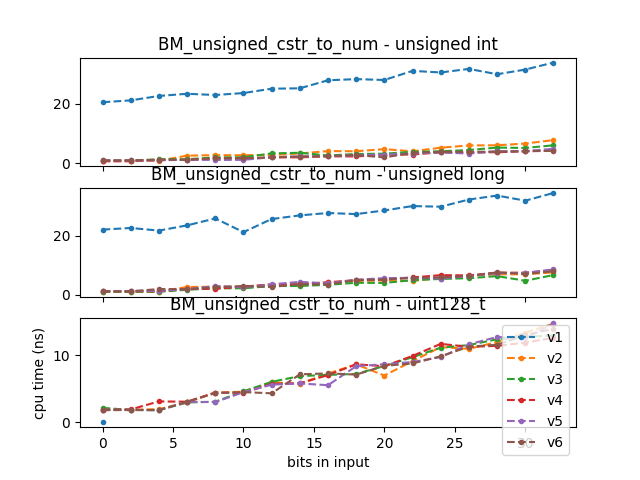

The file beside this chart, header and first rows:
2020-06-24 04:56:32
Running /root/llutils//build/benchmark/b…
Run on (4 X 2808 MHz CPU s)
CPU Caches:
L1 Data 32 KiB (x4)
L1 Instruction 32 KiB (x4)
L2 Unified 256 KiB (x4)
L3 Unified 6144 KiB (x4)
Load Average: 1.05, 1.00, 0.97
name, iterations, real_time, cpu_time, time_unit, bytes_per_second, items_per_second, label, error_occurred, error_message
BM_unsigned_cstr_to_num_v1<unsigned int>…, 34044107, 22.42, 20.44, ns, , , , , 
BM_unsigned_cstr_to_num_v1<unsigned int>…, 33486674, 23.09, 21.07, ns, , , , , 
BM_unsigned_cstr_to_num_v1<unsigned int>…, 29259443, 24.7, 22.54, ns, , , , , 
BM_unsigned_cstr_to_num_v1<unsigned int>…, 31059121, 25.5, 23.27, ns, , , , , 
BM_unsigned_cstr_to_num_v1<unsigned int>…, 29213237, 25.24, 22.86, ns, , , , , 
BM_unsigned_cstr_to_num_v1<unsigned int>…, 30449048, 25.79, 23.51, ns, , , , , 
BM_unsigned_cstr_to_num_v1<unsigned int>…, 28339928, 27.41, 24.96, ns, , , , , 
BM_unsigned_cstr_to_num_v1<unsigned int>…, 26828175, 27.51, 25.09, ns, , , , , 
BM_unsigned_cstr_to_num_v1<unsigned int>…, 25287062, 30.49, 27.77, ns, , , , , 
BM_unsigned_cstr_to_num_v1<unsigned int>…, 27438866, 30.85, 28.17, ns, , , , , 
BM_unsigned_cstr_to_num_v1<unsigned int>…, 25488261, 30.58, 27.87, ns, , , , , 
BM_unsigned_cstr_to_num_v1<unsigned int>…, 23149945, 33.9, 30.92, ns, , , , , 
BM_unsigned_cstr_to_num_v1<unsigned int>…, 22989452, 33.29, 30.38, ns, , , , , 
BM_unsigned_cstr_to_num_v1<unsigned int>…, 22709106, 34.62, 31.57, ns, , , , , 
BM_unsigned_cstr_to_num_v1<unsigned int>…, 23172110, 32.62, 29.79, ns, , , , , 
BM_unsigned_cstr_to_num_v1<unsigned int>…, 22021697, 34.35, 31.35, ns, , , , , 
BM_unsigned_cstr_to_num_v1<unsigned int>…, 20627404, 36.91, 33.7, ns, , , , , 
BM_unsigned_cstr_to_num_v1<unsigned int>…, , 29.37, 26.78, (1), , , , , 
BM_unsigned_cstr_to_num_v1<unsigned int>…, , 0.1482, 0.1489, , , , , , 
BM_unsigned_cstr_to_num_v2<unsigned int>…, 772126600, 1.008, 0.919, ns, , , , , 
BM_unsigned_cstr_to_num_v2<unsigned int>…, 739414974, 1.019, 0.9292, ns, , , , , 
BM_unsigned_cstr_to_num_v2<unsigned int>…, 751186389, 1.016, 0.9276, ns, , , , , 
BM_unsigned_cstr_to_num_v2<unsigned int>…, 268805967, 2.853, 2.603, ns, , , , , 
BM_unsigned_cstr_to_num_v2<unsigned int>…, 260337137, 3.05, 2.78, ns, , , , , 
BM_unsigned_cstr_to_num_v2<unsigned int>…, 208740197, 3.014, 2.751, ns, , , , , 
BM_unsigned_cstr_to_num_v2<unsigned int>…, 255086644, 3.129, 2.854, ns, , , , , 
BM_unsigned_cstr_to_num_v2<unsigned int>…, 211983712, 3.646, 3.329, ns, , , , , 
BM_unsigned_cstr_to_num_v2<unsigned int>…, 172467164, 4.545, 4.143, ns, , , , , 
BM_unsigned_cstr_to_num_v2<unsigned int>…, 139701441, 4.46, 4.073, ns, , , , , 
BM_unsigned_cstr_to_num_v2<unsigned int>…, 164380161, 5.25, 4.792, ns, , , , , 
BM_unsigned_cstr_to_num_v2<unsigned int>…, 126425719, 4.457, 4.066, ns, , , , , 
BM_unsigned_cstr_to_num_v2<unsigned int>…, 100000000, 5.771, 5.271, ns, , , , , 
BM_unsigned_cstr_to_num_v2<unsigned int>…, 131800166, 6.596, 6.021, ns, , , , , 
BM_unsigned_cstr_to_num_v2<unsigned int>…, 101376025, 6.658, 6.069, ns, , , , , 
BM_unsigned_cstr_to_num_v2<unsigned int>…, 105806984, 7.289, 6.651, ns, , , , , 
BM_unsigned_cstr_to_num_v2<unsigned int>…, 94971030, 8.565, 7.801, ns, , , , , 
BM_unsigned_cstr_to_num_v2<unsigned int>…, , 4.254, 3.881, (1), , , , , 
BM_unsigned_cstr_to_num_v2<unsigned int>…, , 0.5118, 0.5115, , , , , , 
BM_unsigned_cstr_to_num_v3<unsigned int>…, 702590613, 1.032, 0.941, ns, , , , , 
BM_unsigned_cstr_to_num_v3<unsigned int>…, 749807516, 1.019, 0.9304, ns, , , , , 
BM_unsigned_cstr_to_num_v3<unsigned int>…, 765446330, 1.519, 1.385, ns, , , , , 
BM_unsigned_cstr_to_num_v3<unsigned int>…, 771367848, 1.559, 1.421, ns, , , , , 
BM_unsigned_cstr_to_num_v3<unsigned int>…, 323515088, 2.223, 2.028, ns, , , , , 
BM_unsigned_cstr_to_num_v3<unsigned int>…, 352437347, 2.266, 2.068, ns, , , , , 
BM_unsigned_cstr_to_num_v3<unsigned int>…, 211156277, 3.697, 3.37, ns, , , , , 
BM_unsigned_cstr_to_num_v3<unsigned int>…, 270926363, 3.91, 3.563, ns, , , , , 
BM_unsigned_cstr_to_num_v3<unsigned int>…, 249540268, 2.922, 2.665, ns, , , , , 
BM_unsigned_cstr_to_num_v3<unsigned int>…, 212540073, 3.468, 3.166, ns, , , , , 
BM_unsigned_cstr_to_num_v3<unsigned int>…, 215429114, 3.58, 3.266, ns, , , , , 
BM_unsigned_cstr_to_num_v3<unsigned int>…, 170713847, 4.278, 3.904, ns, , , , , 
BM_unsigned_cstr_to_num_v3<unsigned int>…, 155948161, 4.482, 4.075, ns, , , , , 
... 289 more rows
